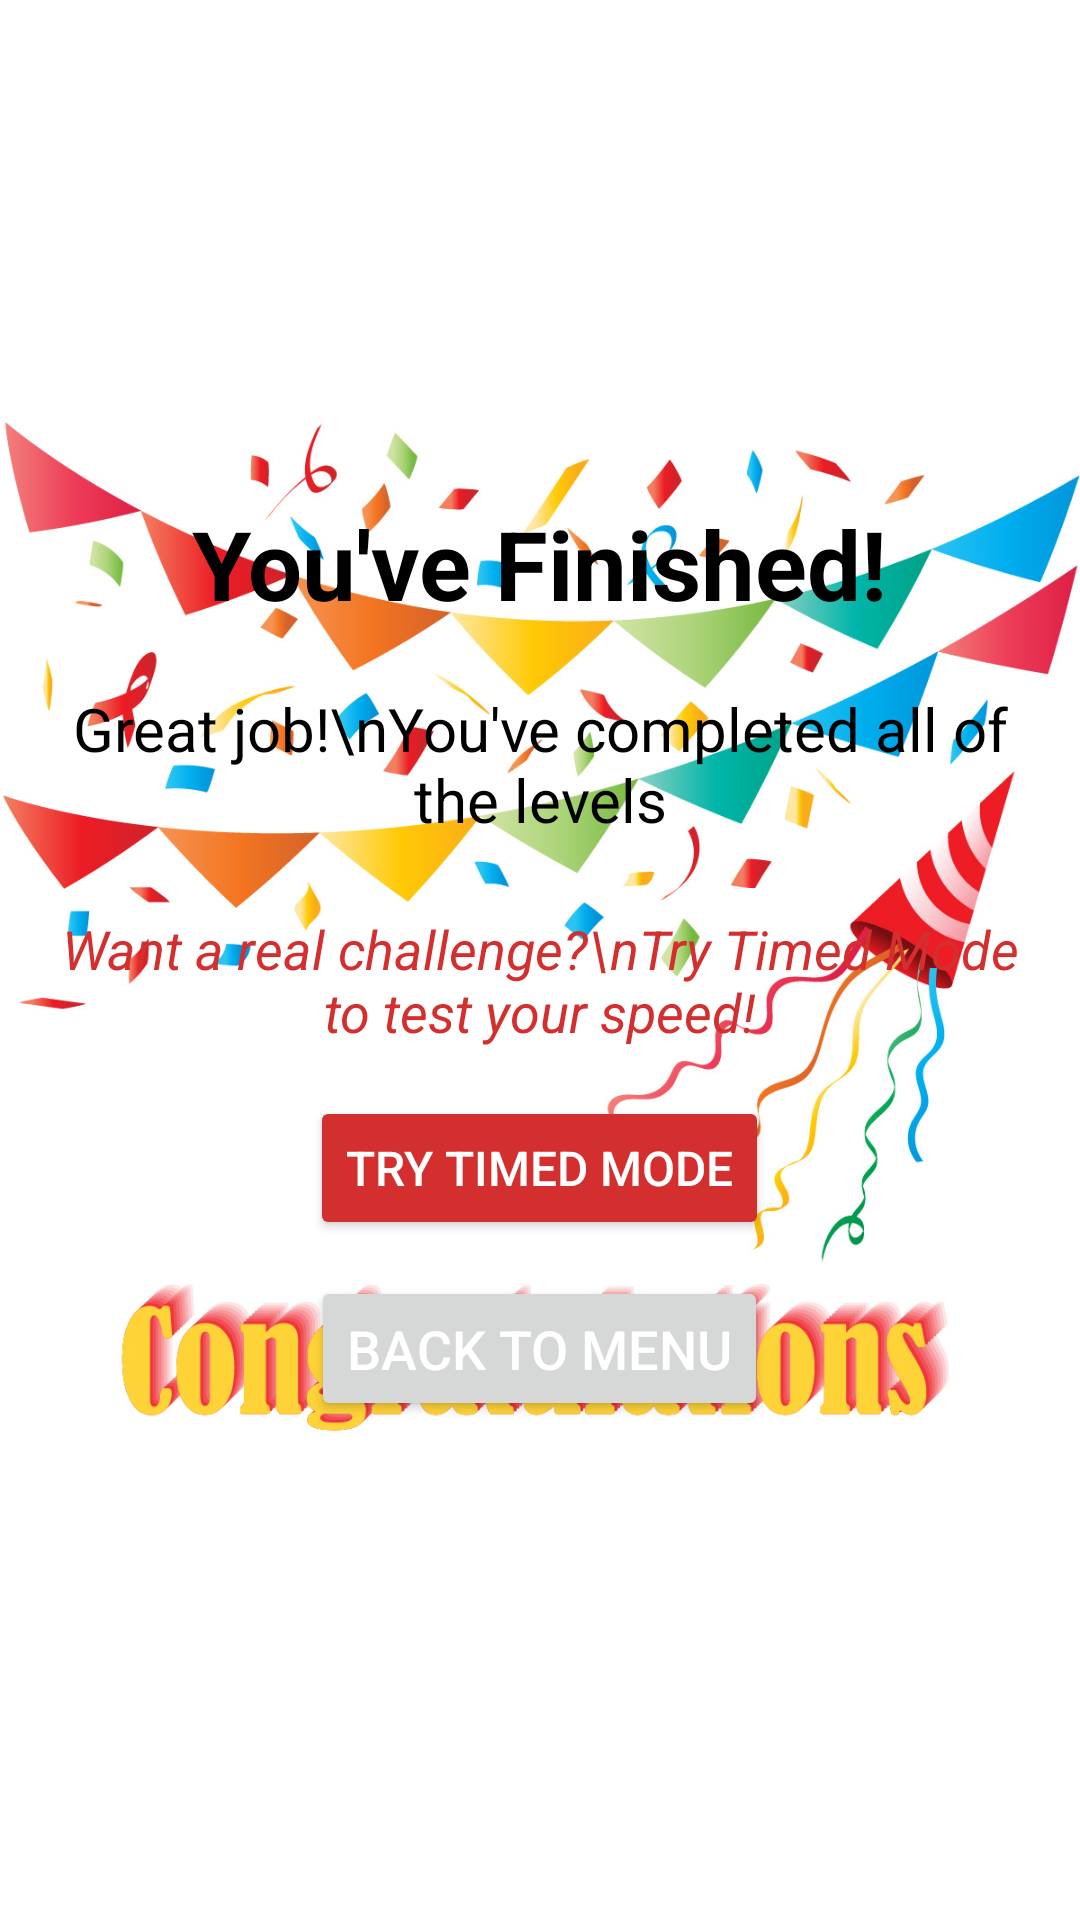

Reconstruct the res/layout file that produces this screen, plus the resources it refers to.
<!-- AndroidManifest.xml: application theme Theme.AsFirstApp -->
<!-- res/layout/activity_casual_finish.xml -->
<?xml version="1.0" encoding="utf-8"?>
<FrameLayout
    xmlns:android="http://schemas.android.com/apk/res/android"
    xmlns:app="http://schemas.android.com/apk/res-auto"
    xmlns:tools="http://schemas.android.com/tools"
    android:id="@+id/main"
    android:layout_width="match_parent"
    android:layout_height="match_parent"
    android:background="@color/white"
    tools:context=".CasualFinish">

    
    <ImageView
        android:layout_width="match_parent"
        android:layout_height="match_parent"
        android:src="@drawable/congratulations"
        android:scaleType="fitCenter" />

    
    <LinearLayout
        android:layout_width="match_parent"
        android:layout_height="match_parent"
        android:orientation="vertical"
        android:gravity="center"
        android:padding="20dp">

        
        <TextView
            android:id="@+id/tvCongratulation"
            android:layout_width="wrap_content"
            android:layout_height="wrap_content"
            android:text="You've Finished!"
            android:textSize="32sp"
            android:textStyle="bold"
            android:textColor="#000000"
            android:layout_marginBottom="20dp"/>

        
        <TextView
            android:layout_width="wrap_content"
            android:layout_height="wrap_content"
            android:text="Great job!\nYou've completed all of the levels"
            android:textSize="20sp"
            android:textColor="#000000"
            android:gravity="center"
            android:layout_marginBottom="24dp"/>

        
        <TextView
            android:layout_width="wrap_content"
            android:layout_height="wrap_content"
            android:text="Want a real challenge?\nTry Timed Mode to test your speed!"
            android:textSize="18sp"
            android:textColor="#D32F2F"
            android:textStyle="italic"
            android:gravity="center"
            android:layout_marginBottom="16dp"/>

        
        <Button
            android:id="@+id/btnTryTimedMode"
            android:layout_width="wrap_content"
            android:layout_height="wrap_content"
            android:text="Try Timed Mode"
            android:textSize="16sp"
            android:layout_marginBottom="12dp"
            android:backgroundTint="#D32F2F"
            android:textColor="#FFFFFF"/>

        
        <Button
            android:id="@+id/btnBackToMenu"
            android:layout_width="wrap_content"
            android:layout_height="wrap_content"
            android:text="Back to Menu"
            android:textSize="18sp"
            android:padding="12dp"/>

    </LinearLayout>
</FrameLayout>
<!-- resources referenced by this layout -->
<resources>
  <!-- drawable congratulations: png bitmap (drawable, 464548 bytes) -->
  <style name="Theme.AsFirstApp" parent="Base.Theme.AsFirstApp">
          <item name="actionBarStyle">@style/Widget.App.ActionBar</item>
          <item name="actionBarPopupTheme">@style/ThemeOverlay.Material3.Light</item>
          <item name="android:windowAnimationStyle">@style/WindowAnimations</item>
      </style>
  <style name="Base.Theme.AsFirstApp" parent="Theme.Material3.DayNight">
          
          <item name="android:windowBackground">@color/white</item>
          <item name="colorControlNormal">@color/white</item>
          <item name="actionMenuTextColor">@color/white</item>
          <item name="android:textColorPrimary">@color/white</item>
      </style>
  <style name="Widget.App.ActionBar" parent="Widget.Material3.ActionBar.Solid">
          <item name="background">@color/white</item>
      </style>
  <style name="WindowAnimations">
          <item name="android:activityOpenEnterAnimation">@anim/fade_in</item>
          <item name="android:activityOpenExitAnimation">@anim/fade_out</item>
          <item name="android:activityCloseEnterAnimation">@anim/fade_in</item>
          <item name="android:activityCloseExitAnimation">@anim/fade_out</item>
      </style>
  <!-- not gathered from this repository: default colours our renderer supplied (Android Studio template values) -->
  <color name="white">#FFFFFFFF</color>
</resources>
